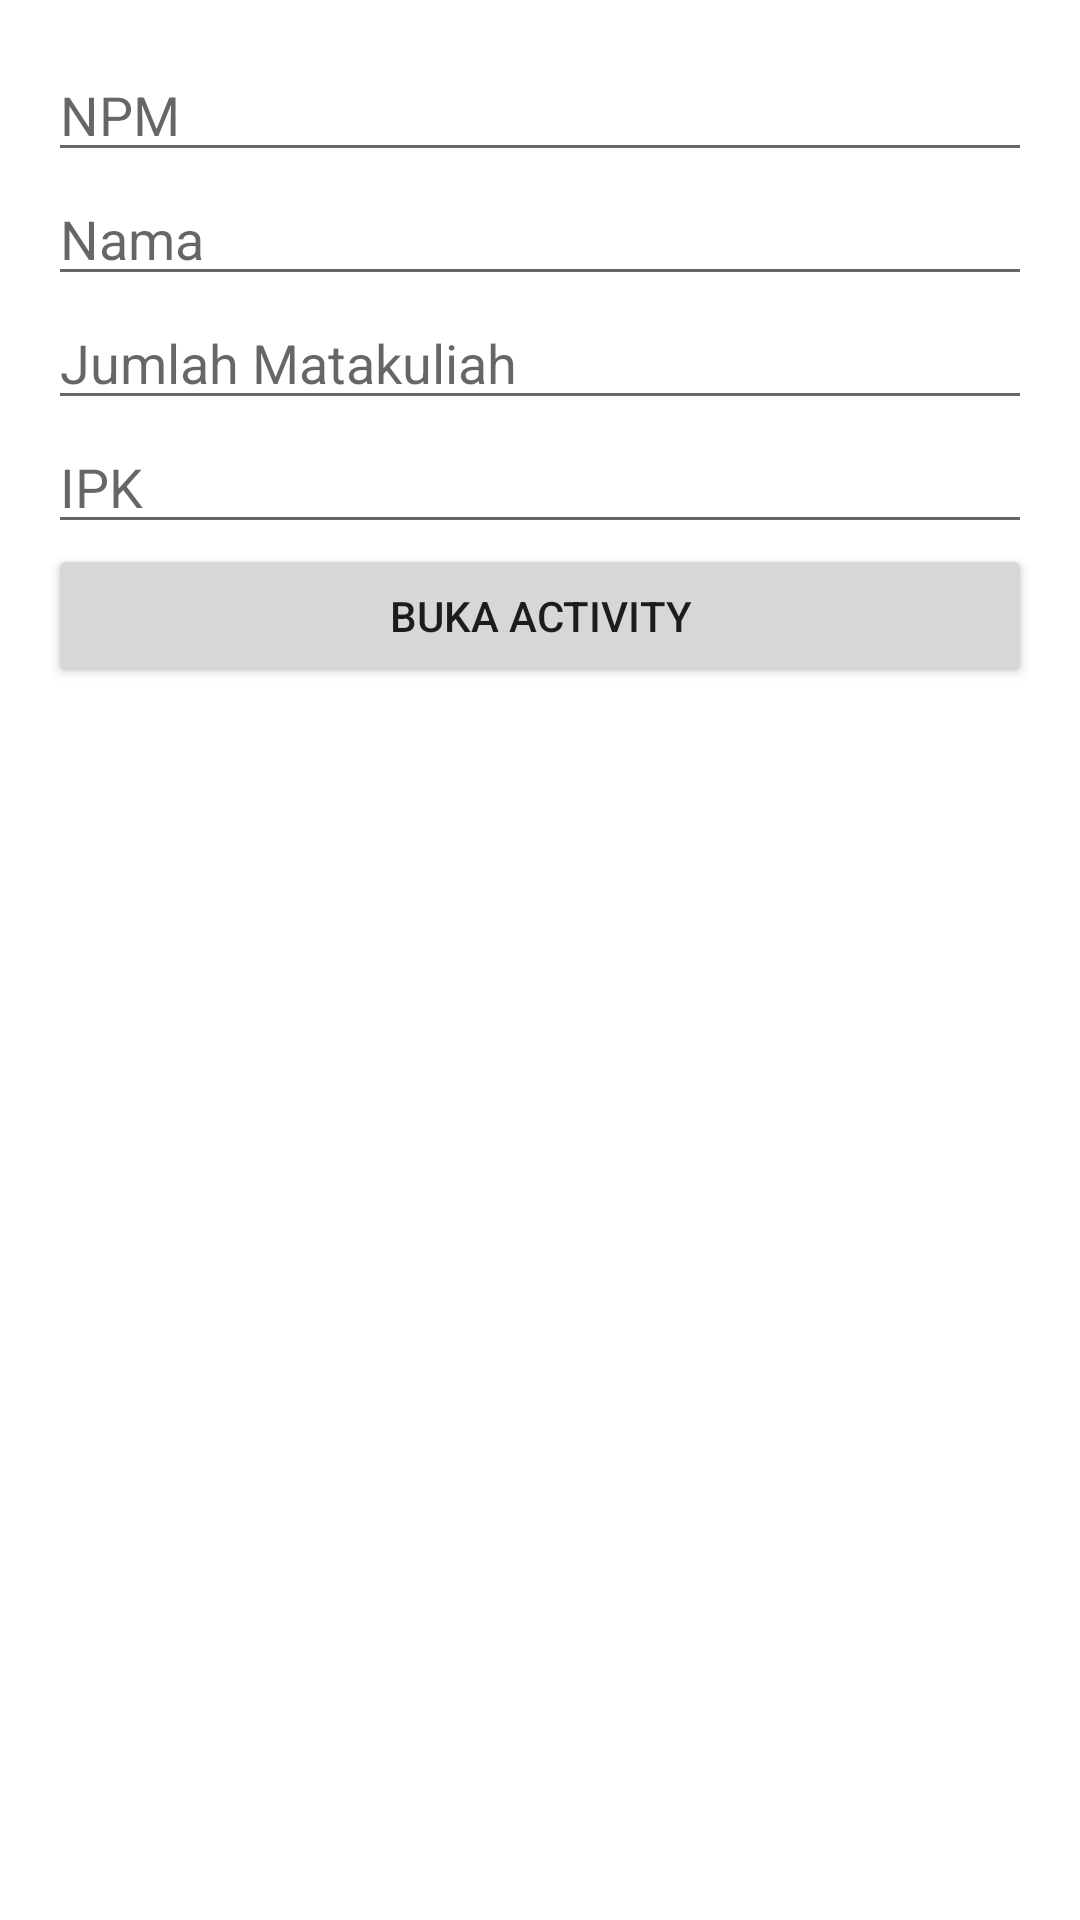

Layout XML and referenced resources for this Android screen:
<!-- AndroidManifest.xml: application theme Theme.Mobile5SI -->
<!-- res/layout/activity_mahasiswa.xml -->
<?xml version="1.0" encoding="utf-8"?>
<LinearLayout xmlns:android="http://schemas.android.com/apk/res/android"
    xmlns:app="http://schemas.android.com/apk/res-auto"
    xmlns:tools="http://schemas.android.com/tools"
    android:layout_width="match_parent"
    android:layout_height="match_parent"
    android:orientation="vertical"
    android:padding="16dp"
    tools:context=".MahasiswaActivity">

    <EditText
        android:id="@+id/et_npm"
        android:hint="NPM"
        android:layout_width="match_parent"
        android:layout_height="wrap_content" />
    <EditText
        android:id="@+id/et_nama"
        android:hint="Nama"
        android:layout_width="match_parent"
        android:layout_height="wrap_content" />
    <EditText
        android:id="@+id/et_jumlah"
        android:hint="Jumlah Matakuliah"
        android:layout_width="match_parent"
        android:layout_height="wrap_content" />
    <EditText
        android:id="@+id/et_ipk"
        android:hint="IPK"
        android:layout_width="match_parent"
        android:layout_height="wrap_content" />

    <Button
        android:id="@+id/btBukaActivity"
        android:layout_width="match_parent"
        android:layout_height="wrap_content"
        android:text="Buka Activity"
        />

</LinearLayout>
<!-- resources referenced by this layout -->
<resources>
  <style name="Theme.Mobile5SI" parent="Theme.MaterialComponents.DayNight.DarkActionBar">
          
          <item name="colorPrimary">@color/purple_500</item>
          <item name="colorPrimaryVariant">@color/purple_700</item>
          <item name="colorOnPrimary">@color/white</item>
          
          <item name="colorSecondary">@color/teal_200</item>
          <item name="colorSecondaryVariant">@color/teal_700</item>
          <item name="colorOnSecondary">@color/black</item>
          
          <item name="android:statusBarColor" tools:targetApi="l">?attr/colorPrimaryVariant</item>
          
      </style>
  <!-- not gathered from this repository: default colours our renderer supplied (Android Studio template values) -->
  <color name="purple_500">#FF6200EE</color>
  <color name="purple_700">#FF3700B3</color>
  <color name="teal_200">#FF03DAC5</color>
  <color name="teal_700">#FF018786</color>
  <color name="black">#FF000000</color>
  <color name="white">#FFFFFFFF</color>
</resources>
